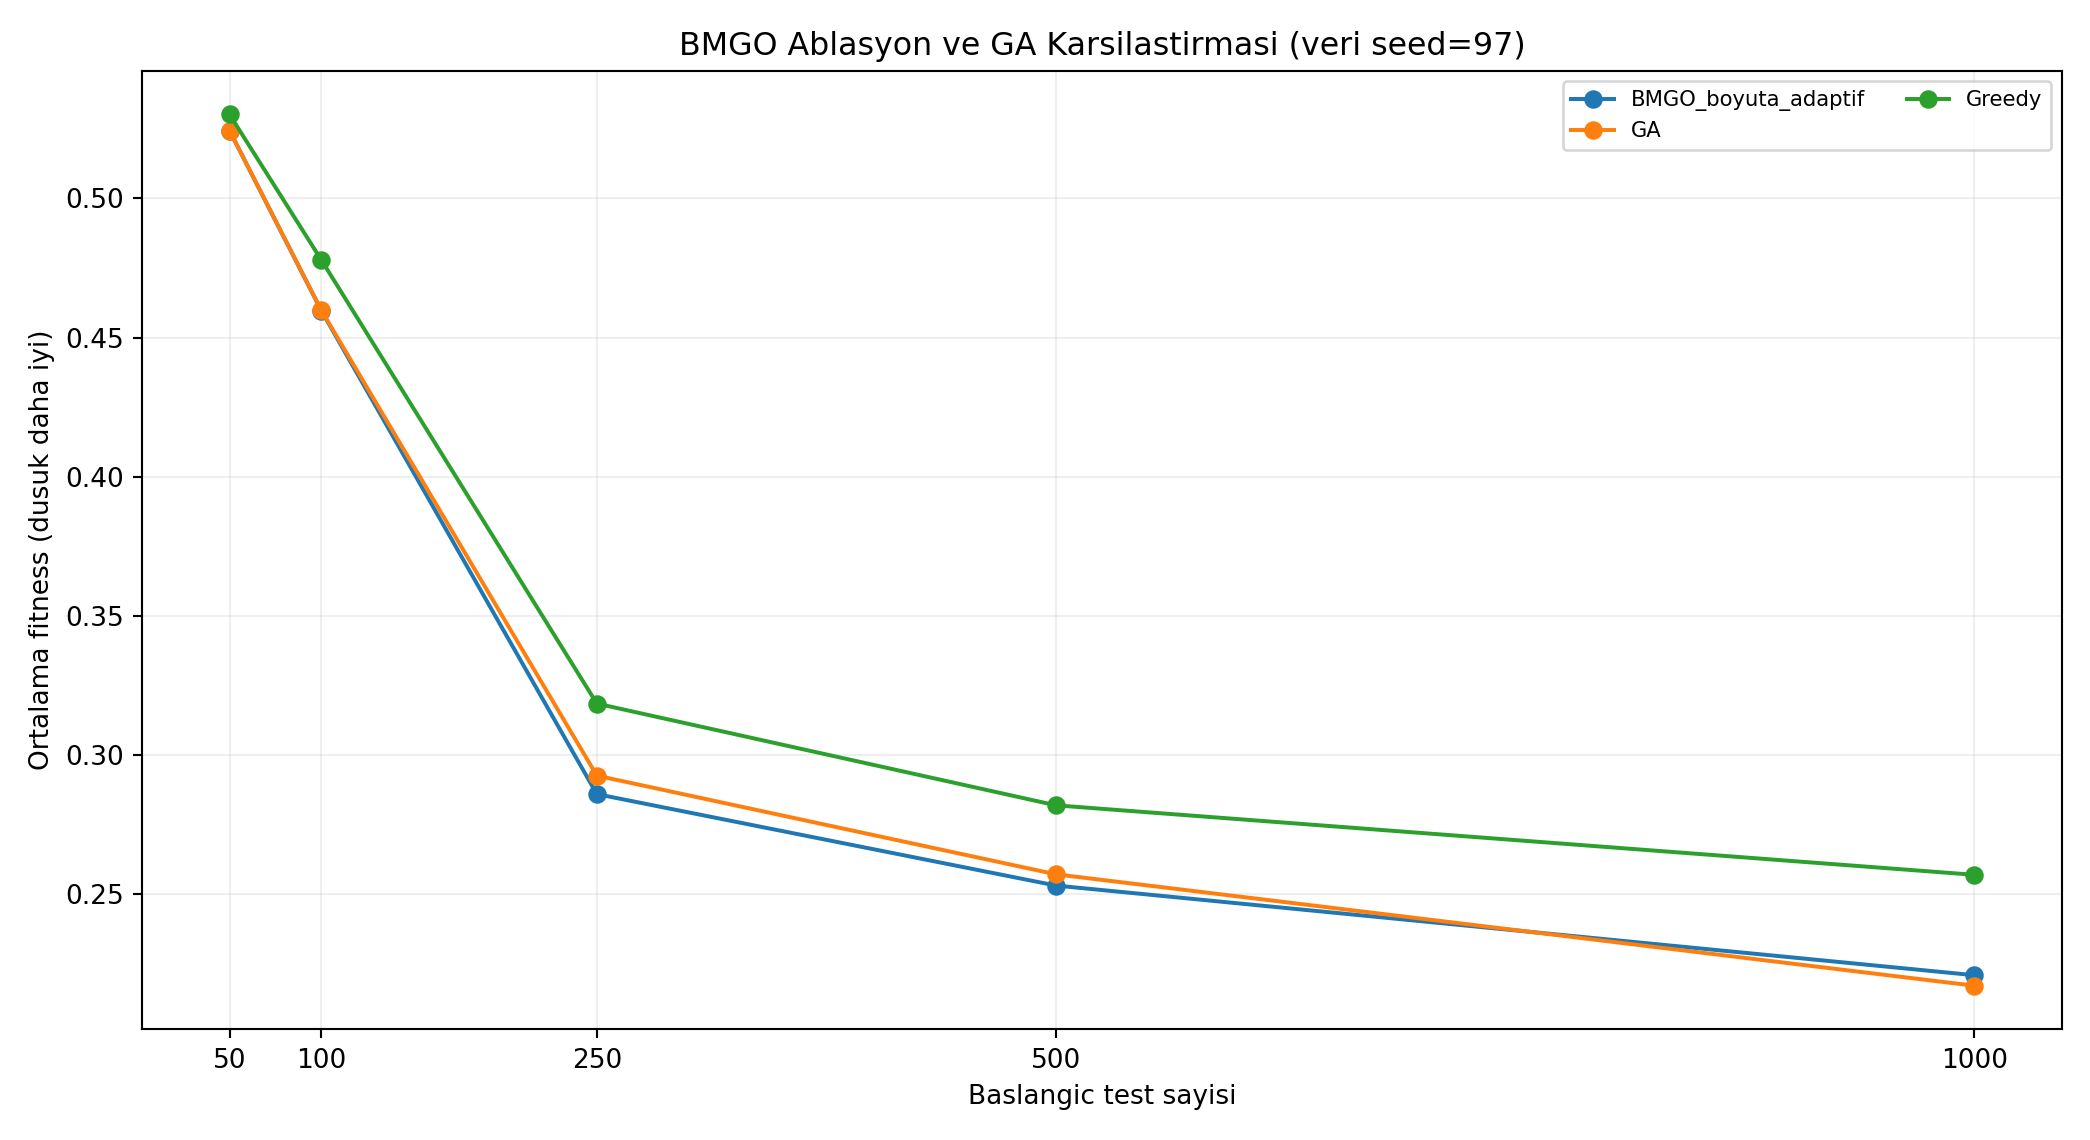

Source data for this figure (header and first rows):
test_sayisi; veri_seed; algoritma; algoritma_seed; fitness; secilen_test; sure_tasarrufu; genel_kapsam; kritik_eksik; kopuk_on_kosul; aday_degerlendirmesi; algoritma_suresi
50; 97; BMGO_boyuta_adaptif; 42; 0.5244; 26; 44.08; 95.65; 0; 0; 1212; 0.361
50; 97; GA; 42; 0.5244; 26; 44.08; 95.65; 0; 0; 1212; 0.394
50; 97; BMGO_boyuta_adaptif; 43; 0.5244; 26; 44.08; 95.65; 0; 0; 1212; 0.403
50; 97; GA; 43; 0.5244; 26; 44.08; 95.65; 0; 0; 1212; 0.308
50; 97; BMGO_boyuta_adaptif; 44; 0.5244; 26; 44.08; 95.65; 0; 0; 1212; 0.371
50; 97; GA; 44; 0.5244; 26; 44.08; 95.65; 0; 0; 1212; 0.338
50; 97; BMGO_boyuta_adaptif; 45; 0.5244; 26; 44.08; 95.65; 0; 0; 1212; 0.334
50; 97; GA; 45; 0.5244; 26; 44.08; 95.65; 0; 0; 1212; 0.346
50; 97; BMGO_boyuta_adaptif; 46; 0.5244; 26; 44.08; 95.65; 0; 0; 1212; 0.355
50; 97; GA; 46; 0.5244; 26; 44.08; 95.65; 0; 0; 1212; 0.33
50; 97; BMGO_boyuta_adaptif; 47; 0.5244; 26; 44.08; 95.65; 0; 0; 1212; 0.407
50; 97; GA; 47; 0.5244; 26; 44.08; 95.65; 0; 0; 1212; 0.299
50; 97; BMGO_boyuta_adaptif; 48; 0.5244; 26; 44.08; 95.65; 0; 0; 1212; 0.382
50; 97; GA; 48; 0.5244; 26; 44.08; 95.65; 0; 0; 1212; 0.325
50; 97; BMGO_boyuta_adaptif; 49; 0.5244; 26; 44.08; 95.65; 0; 0; 1212; 0.377
50; 97; GA; 49; 0.5244; 26; 44.08; 95.65; 0; 0; 1212; 0.267
50; 97; BMGO_boyuta_adaptif; 50; 0.5244; 26; 44.08; 95.65; 0; 0; 1212; 0.321
50; 97; GA; 50; 0.5244; 26; 44.08; 95.65; 0; 0; 1212; 0.272
50; 97; BMGO_boyuta_adaptif; 51; 0.5244; 26; 44.08; 95.65; 0; 0; 1212; 0.32
50; 97; GA; 51; 0.5244; 26; 44.08; 95.65; 0; 0; 1212; 0.282
50; 97; Greedy; tek; 0.5302; 26; 43.24; 93.48; 0; 0; tek gecis; 0.0
100; 97; BMGO_boyuta_adaptif; 42; 0.4596; 43; 52.91; 97.18; 0; 0; 1212; 0.463
100; 97; GA; 42; 0.4607; 43; 52.65; 97.18; 0; 0; 1212; 0.526
100; 97; BMGO_boyuta_adaptif; 43; 0.4596; 43; 52.91; 97.18; 0; 0; 1212; 0.463
100; 97; GA; 43; 0.4597; 43; 52.89; 97.18; 0; 0; 1212; 0.378
100; 97; BMGO_boyuta_adaptif; 44; 0.4596; 43; 52.91; 97.18; 0; 0; 1212; 0.659
100; 97; GA; 44; 0.4596; 43; 52.91; 97.18; 0; 0; 1212; 0.452
100; 97; BMGO_boyuta_adaptif; 45; 0.4596; 43; 52.91; 97.18; 0; 0; 1212; 0.521
100; 97; GA; 45; 0.4596; 43; 52.91; 97.18; 0; 0; 1212; 0.507
100; 97; BMGO_boyuta_adaptif; 46; 0.4596; 43; 52.91; 97.18; 0; 0; 1212; 0.67
100; 97; GA; 46; 0.4596; 43; 52.91; 97.18; 0; 0; 1212; 0.452
100; 97; BMGO_boyuta_adaptif; 47; 0.4596; 43; 52.91; 97.18; 0; 0; 1212; 0.475
100; 97; GA; 47; 0.4596; 43; 52.91; 97.18; 0; 0; 1212; 0.449
100; 97; BMGO_boyuta_adaptif; 48; 0.4597; 43; 52.89; 97.18; 0; 0; 1212; 0.577
100; 97; GA; 48; 0.4597; 43; 52.89; 97.18; 0; 0; 1212; 0.499
100; 97; BMGO_boyuta_adaptif; 49; 0.4596; 43; 52.91; 97.18; 0; 0; 1212; 0.542
100; 97; GA; 49; 0.4596; 43; 52.91; 97.18; 0; 0; 1212; 0.461
100; 97; BMGO_boyuta_adaptif; 50; 0.4596; 43; 52.91; 97.18; 0; 0; 1212; 0.499
100; 97; GA; 50; 0.4596; 43; 52.91; 97.18; 0; 0; 1212; 0.398
100; 97; BMGO_boyuta_adaptif; 51; 0.4596; 43; 52.91; 97.18; 0; 0; 1212; 0.483
100; 97; GA; 51; 0.4596; 43; 52.91; 97.18; 0; 0; 1212; 0.438
100; 97; Greedy; tek; 0.4779; 44; 51.11; 94.37; 0; 0; tek gecis; 0.0
250; 97; BMGO_boyuta_adaptif; 42; 0.282; 58; 75.37; 91.4; 0; 0; 1212; 0.792
250; 97; GA; 42; 0.2864; 59; 75.02; 90.86; 0; 0; 1212; 0.6
250; 97; BMGO_boyuta_adaptif; 43; 0.2919; 60; 74.32; 93.01; 0; 0; 1212; 0.688
250; 97; GA; 43; 0.293; 60; 74.59; 91.94; 0; 0; 1212; 0.621
250; 97; BMGO_boyuta_adaptif; 44; 0.2776; 57; 75.47; 91.94; 0; 0; 1212; 0.872
250; 97; GA; 44; 0.2883; 59; 75.02; 90.32; 0; 0; 1212; 0.559
250; 97; BMGO_boyuta_adaptif; 45; 0.2933; 60; 74.52; 90.86; 0; 0; 1212; 0.702
250; 97; GA; 45; 0.2885; 59; 74.66; 90.86; 0; 0; 1212; 0.575
250; 97; BMGO_boyuta_adaptif; 46; 0.2827; 58; 75.01; 91.4; 0; 0; 1212; 0.767
250; 97; GA; 46; 0.2991; 61; 74.33; 90.32; 0; 0; 1212; 0.644
250; 97; BMGO_boyuta_adaptif; 47; 0.2871; 59; 74.85; 91.94; 0; 0; 1212; 0.819
250; 97; GA; 47; 0.3001; 61; 74.0; 91.4; 0; 0; 1212; 0.707
250; 97; BMGO_boyuta_adaptif; 48; 0.2865; 59; 75.01; 91.94; 0; 0; 1212; 1.144
250; 97; GA; 48; 0.2947; 60; 74.64; 91.4; 0; 0; 1212; 0.844
250; 97; BMGO_boyuta_adaptif; 49; 0.2823; 58; 75.3; 91.4; 0; 0; 1212; 0.85
250; 97; GA; 49; 0.2877; 59; 74.87; 91.94; 0; 0; 1212; 0.673
250; 97; BMGO_boyuta_adaptif; 50; 0.2876; 59; 74.74; 91.94; 0; 0; 1212; 0.922
250; 97; GA; 50; 0.294; 60; 74.58; 91.94; 0; 0; 1212; 0.524
... 45 more rows
